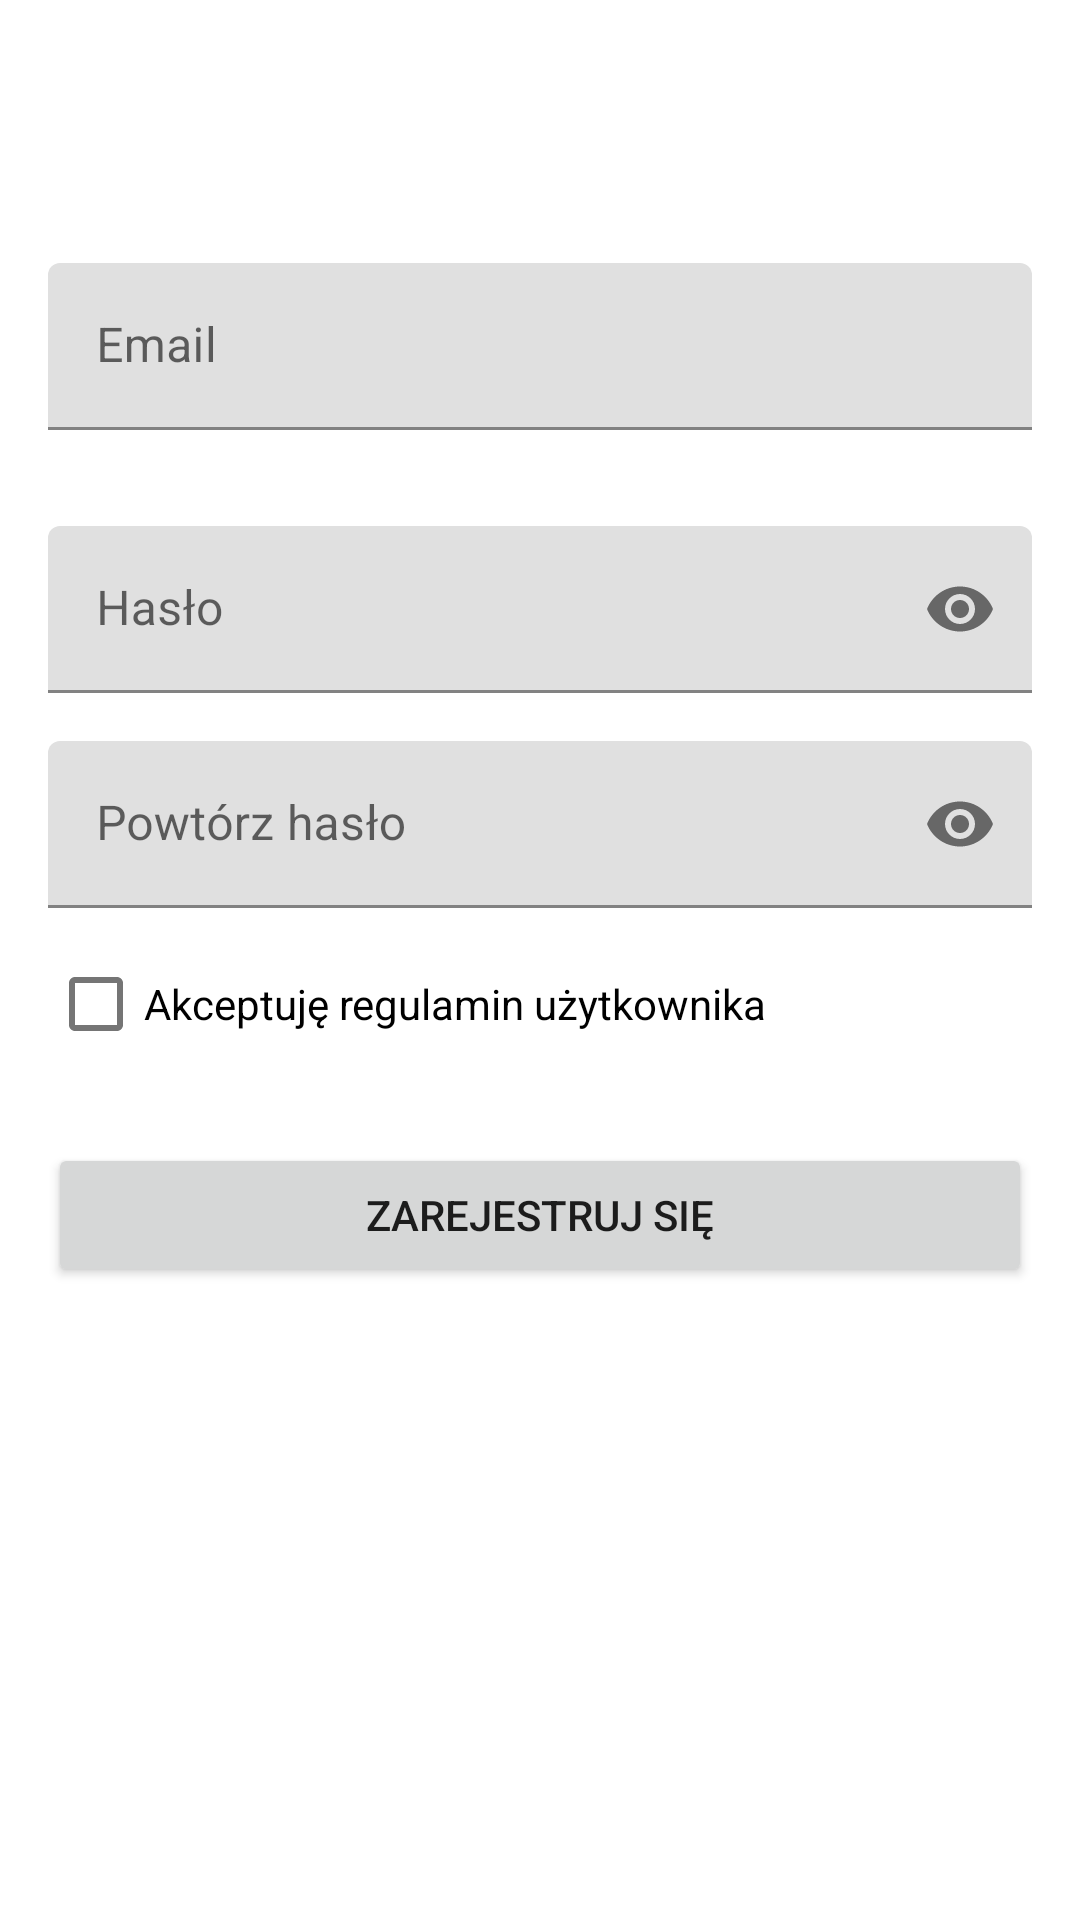

This screen was rendered from an Android layout file. Write that file and the resources it references.
<!-- AndroidManifest.xml: application theme Theme.AKAINotes -->
<!-- res/layout/fragment_register.xml -->
<?xml version="1.0" encoding="utf-8"?>
<androidx.constraintlayout.widget.ConstraintLayout xmlns:android="http://schemas.android.com/apk/res/android"
    xmlns:app="http://schemas.android.com/apk/res-auto"
    xmlns:tools="http://schemas.android.com/tools"
    android:layout_width="match_parent"
    android:layout_height="match_parent">

    <com.google.android.material.textfield.TextInputLayout
        android:id="@+id/emailTextInputLayout"
        android:layout_width="match_parent"
        android:layout_height="wrap_content"
        android:layout_marginStart="16dp"
        android:layout_marginTop="250dp"
        android:layout_marginEnd="16dp"
        android:layout_marginBottom="16dp"
        app:layout_constraintBottom_toTopOf="@id/passwordTextInputLayout"
        app:layout_constraintEnd_toEndOf="parent"
        app:layout_constraintStart_toStartOf="parent"
        app:layout_constraintTop_toTopOf="parent"
        app:layout_constraintVertical_chainStyle="packed">

        <com.google.android.material.textfield.TextInputEditText
            android:id="@+id/emailInputEditText"
            android:layout_width="match_parent"
            android:layout_height="wrap_content"
            android:hint="@string/email"
            android:imeOptions="actionNext"
            android:inputType="text"
            android:nextFocusForward="@id/passwordTextInputLayout" />
    </com.google.android.material.textfield.TextInputLayout>

    <com.google.android.material.textfield.TextInputLayout
        android:id="@+id/passwordTextInputLayout"
        android:layout_width="match_parent"
        android:layout_height="wrap_content"
        android:layout_marginStart="16dp"
        android:layout_marginTop="16dp"
        android:layout_marginEnd="16dp"
        app:layout_constraintBottom_toTopOf="@+id/repeatPasswordInputLayout"
        app:layout_constraintEnd_toEndOf="parent"
        app:layout_constraintStart_toStartOf="parent"
        app:layout_constraintTop_toBottomOf="@+id/emailTextInputLayout"
        app:layout_constraintVertical_chainStyle="packed"
        app:passwordToggleEnabled="true">

        <com.google.android.material.textfield.TextInputEditText
            android:id="@+id/passwordInputEditText"
            android:layout_width="match_parent"
            android:layout_height="wrap_content"
            android:hint="@string/password"
            android:inputType="textPassword"
            android:nextFocusForward="@id/repeatPasswordInputLayout" />
    </com.google.android.material.textfield.TextInputLayout>

    <com.google.android.material.textfield.TextInputLayout
        android:id="@+id/repeatPasswordInputLayout"
        android:layout_width="match_parent"
        android:layout_height="wrap_content"
        android:layout_marginLeft="16dp"
        android:layout_marginTop="16dp"
        android:layout_marginRight="16dp"
        android:layout_marginBottom="500dp"
        app:layout_constraintBottom_toBottomOf="parent"
        app:layout_constraintEnd_toEndOf="parent"
        app:layout_constraintStart_toStartOf="parent"
        app:layout_constraintTop_toBottomOf="@id/passwordTextInputLayout"
        app:passwordToggleEnabled="true">

        <com.google.android.material.textfield.TextInputEditText
            android:id="@+id/repeatPasswordInputEditText"
            android:layout_width="match_parent"
            android:layout_height="wrap_content"
            android:hint="@string/repeat_password"
            android:imeOptions="actionDone"
            android:inputType="textPassword" />

    </com.google.android.material.textfield.TextInputLayout>

    <com.google.android.material.checkbox.MaterialCheckBox
        android:id="@+id/registerCheckBox"
        android:layout_width="match_parent"
        android:layout_height="wrap_content"
        android:layout_marginStart="16dp"
        android:layout_marginTop="8dp"
        android:layout_marginEnd="16dp"
        android:text="@string/accept_terms"
        app:layout_constraintEnd_toEndOf="parent"
        app:layout_constraintStart_toStartOf="parent"
        app:layout_constraintTop_toBottomOf="@+id/repeatPasswordInputLayout" />

    <androidx.appcompat.widget.AppCompatButton
        android:id="@+id/registerButton"
        android:layout_width="match_parent"
        android:layout_height="wrap_content"
        android:layout_marginStart="16dp"
        android:layout_marginTop="64dp"
        android:layout_marginEnd="16dp"
        android:text="@string/register"
        android:textAlignment="center"
        app:layout_constraintBottom_toBottomOf="parent"
        app:layout_constraintEnd_toStartOf="@+id/emailTextInputLayout"
        app:layout_constraintHorizontal_bias="0.0"
        app:layout_constraintStart_toStartOf="parent"
        app:layout_constraintTop_toBottomOf="@+id/repeatPasswordInputLayout"
        app:layout_constraintVertical_bias="0.064" />


</androidx.constraintlayout.widget.ConstraintLayout>
<!-- resources referenced by this layout -->
<resources>
  <string name="accept_terms">Akceptuję regulamin użytkownika</string>
  <string name="email">Email</string>
  <string name="password">Hasło</string>
  <string name="register">Zarejestruj się</string>
  <string name="repeat_password">Powtórz hasło</string>
  <style name="Theme.AKAINotes" parent="Theme.MaterialComponents.DayNight.NoActionBar">
          
          <item name="colorPrimary">@color/purple_500</item>
          <item name="colorPrimaryVariant">@color/purple_700</item>
          <item name="colorOnPrimary">@color/white</item>
          
          <item name="colorSecondary">@color/teal_200</item>
          <item name="colorSecondaryVariant">@color/teal_700</item>
          <item name="colorOnSecondary">@color/black</item>
          
          <item name="android:statusBarColor" tools:targetApi="l">?attr/colorPrimaryVariant</item>
          
      </style>
  <color name="purple_500">#FF6200EE</color>
  <color name="purple_700">#FF3700B3</color>
  <color name="white">#FFFFFFFF</color>
  <color name="teal_200">#FF03DAC5</color>
  <color name="teal_700">#FF018786</color>
  <color name="black">#FF000000</color>
</resources>
